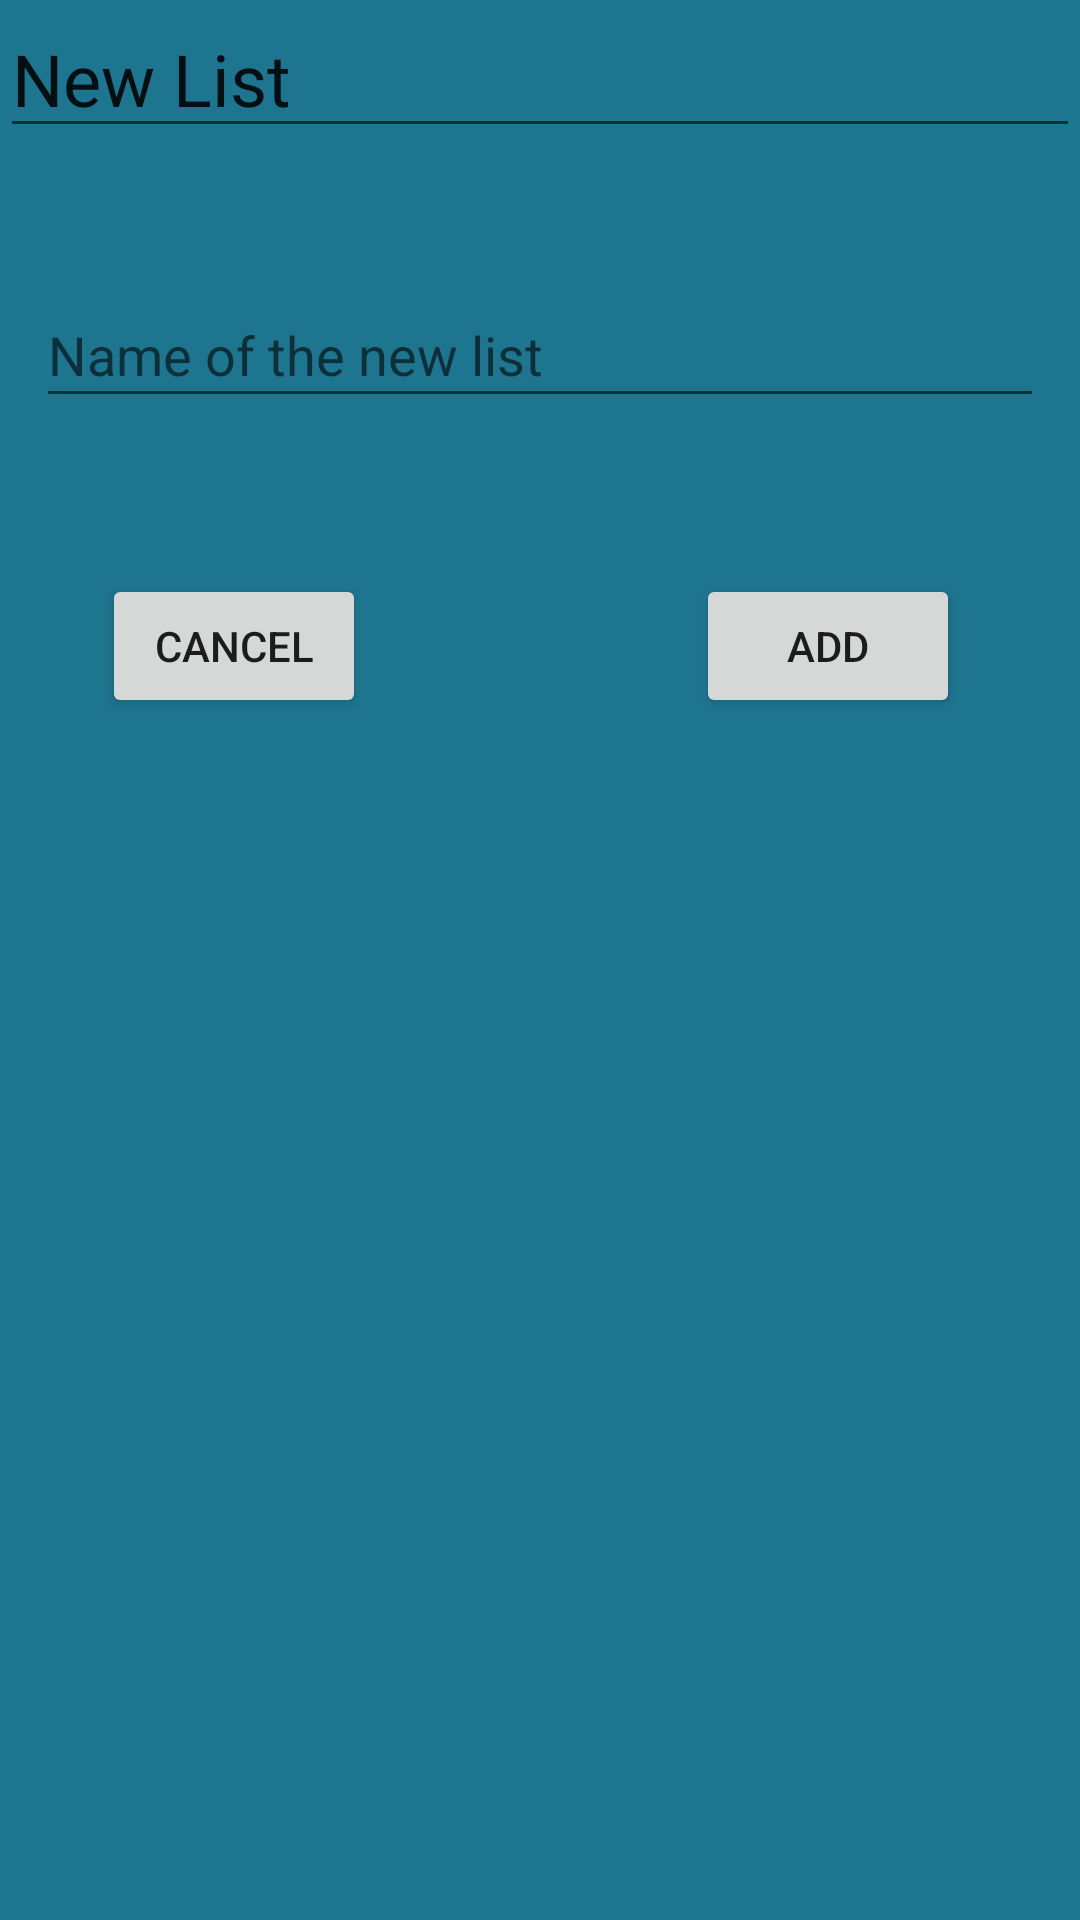

Android layout source for this screen:
<!-- AndroidManifest.xml: application theme AppTheme -->
<!-- res/layout/dialog_add_list.xml -->
<?xml version="1.0" encoding="utf-8"?>
<RelativeLayout
    xmlns:android="http://schemas.android.com/apk/res/android"
    xmlns:app="http://schemas.android.com/apk/res-auto"
    android:layout_width="match_parent"
    android:layout_height="match_parent"
    android:orientation="vertical"
    android:background="@color/colorPrimary"
    >
    <EditText
        android:id="@+id/editText2"
        android:layout_width="match_parent"
        android:layout_height="wrap_content"
        android:ems="10"
        android:inputType="textPersonName"
        android:text="New List"
        android:textSize="24dp"
        android:clickable="false"
        android:cursorVisible="false"
        android:focusable="false"
        android:focusableInTouchMode="false"/>

    <EditText
        android:id="@+id/nameOfMyNewList"

        android:layout_width="336dp"
        android:layout_height="45dp"

        android:layout_below="@+id/editText2"
        android:layout_centerHorizontal="true"
        android:layout_marginTop="45dp"
        android:clickable="true"
        android:cursorVisible="true"
        android:focusable="true"
        android:focusableInTouchMode="true"
        android:hint="Name of the new list"
        android:inputType="text"
        android:shadowColor="@android:color/white"
        android:textColorHighlight="@android:color/white"
        android:textColorLink="?android:attr/colorEdgeEffect"
        android:textSize="18dp"
        app:layout_constraintBottom_toBottomOf="parent"
        app:layout_constraintEnd_toEndOf="parent"
        app:layout_constraintStart_toStartOf="parent"
        app:layout_constraintTop_toTopOf="parent" />

    <Button
        android:id="@+id/cancel"
        android:layout_width="wrap_content"
        android:layout_height="wrap_content"
        android:layout_alignStart="@+id/nameOfMyNewList"
        android:layout_below="@+id/nameOfMyNewList"
        android:layout_marginStart="22dp"
        android:layout_marginTop="52dp"
        android:text="Cancel" />

    <Button
        android:id="@+id/add"
        android:layout_width="wrap_content"
        android:layout_height="wrap_content"
        android:layout_alignBaseline="@+id/cancel"
        android:layout_alignBottom="@+id/cancel"
        android:layout_alignEnd="@+id/nameOfMyNewList"
        android:layout_marginEnd="28dp"
        android:text="Add" />

</RelativeLayout>
<!-- resources referenced by this layout -->
<resources>
  <color name="colorPrimary">#1e758f</color>
  <style name="AppTheme" parent="Theme.AppCompat.Light.NoActionBar">
          
          <item name="colorPrimary">@color/colorPrimary</item>
          <item name="colorPrimaryDark">@color/colorPrimaryDark</item>
          <item name="colorAccent">@color/colorSecundary</item>
      </style>
  <color name="colorPrimaryDark">#303f9f</color>
  <color name="colorSecundary">#04566f</color>
</resources>
